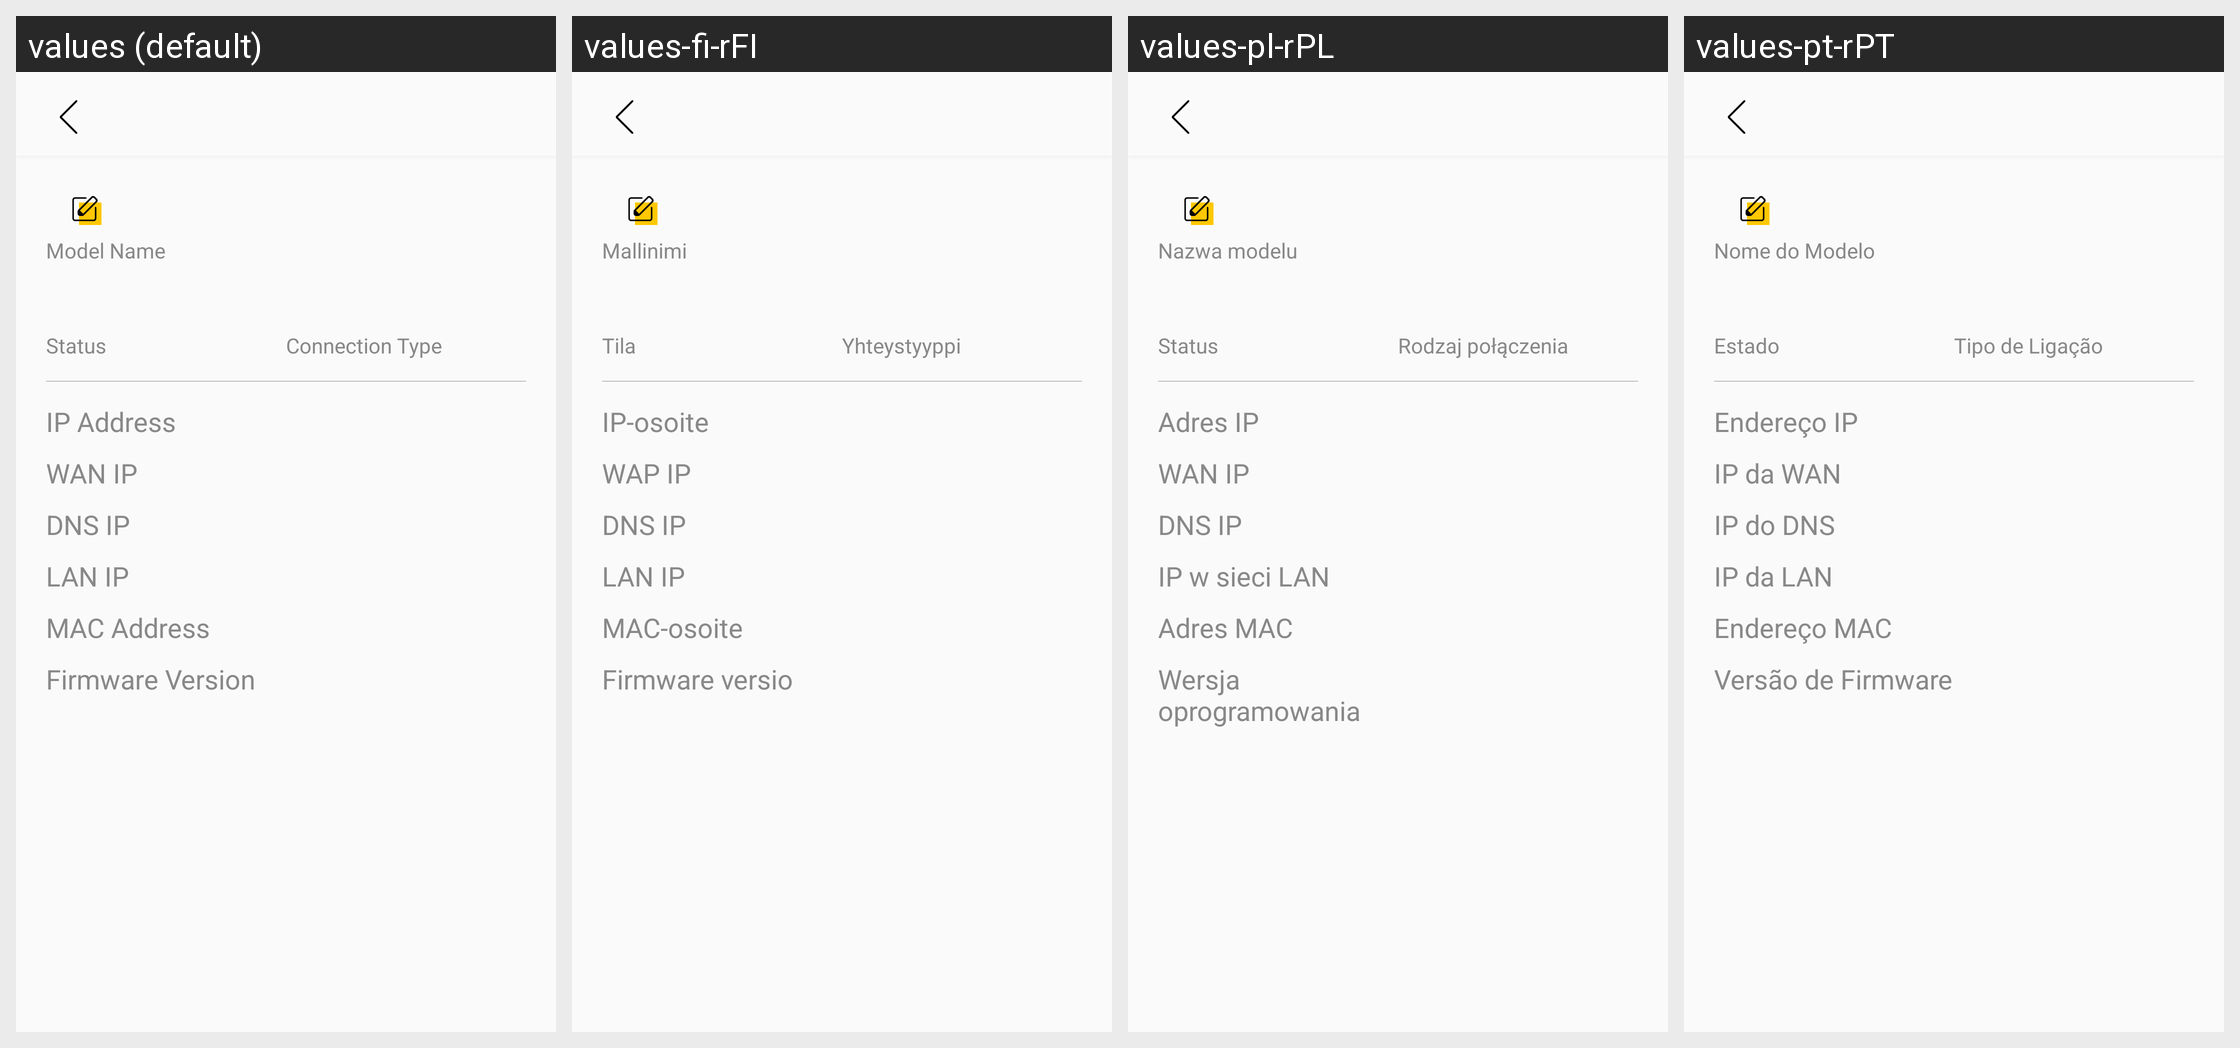

Here is an Android app screen in its default locale and in the app's own translations. Write out the translated-string differences for the strings that appear on this screen.
Android screen res/layout/fragment_zyxel_end_device_detail.xml rendered under 4 locales, left to right: values (default), values-fi-rFI, values-pl-rPL, values-pt-rPT. Device: Nexus 5 (rendered at 1080×1920; each locale shown at half size, 540×960, under a caption strip naming it); theme AppTheme.
Other locales in the repository, not shown: values-cs-rCZ, values-da-rDK, values-de-rDE, values-es-rES, values-fr-rFR, values-it-rIT, values-nb-rNO, values-nl-rNL, values-no-rNO, values-ru-rRU, values-tr-rTR.
Strings drawn on this screen, with the default value and each locale's value (text and hints the layout hard-codes, and strings that could not be matched under every locale, appear in the picture but are not listed):

device_detail_model_name
  values: Model Name
  values-fi-rFI: Mallinimi
  values-pl-rPL: Nazwa modelu
  values-pt-rPT: Nome do Modelo

device_detail_status
  values: Status
  values-fi-rFI: Tila
  values-pl-rPL: Status
  values-pt-rPT: Estado

device_detail_connect_type
  values: Connection Type
  values-fi-rFI: Yhteystyyppi
  values-pl-rPL: Rodzaj połączenia
  values-pt-rPT: Tipo de Ligação

device_detail_ip_address
  values: IP Address
  values-fi-rFI: IP-osoite
  values-pl-rPL: Adres IP
  values-pt-rPT: Endereço IP

device_detail_wan_ip
  values: WAN IP
  values-fi-rFI: WAP IP
  values-pl-rPL: WAN IP
  values-pt-rPT: IP da WAN

device_detail_dns_ip
  values: DNS IP
  values-fi-rFI: DNS IP
  values-pl-rPL: DNS IP
  values-pt-rPT: IP do DNS

device_detail_lan_ip
  values: LAN IP
  values-fi-rFI: LAN IP
  values-pl-rPL: IP w sieci LAN
  values-pt-rPT: IP da LAN

device_detail_mac_address
  values: MAC Address
  values-fi-rFI: MAC-osoite
  values-pl-rPL: Adres MAC
  values-pt-rPT: Endereço MAC

device_detail_fw_version
  values: Firmware Version
  values-fi-rFI: Firmware versio
  values-pl-rPL: Wersja oprogramowania
  values-pt-rPT: Versão de Firmware
